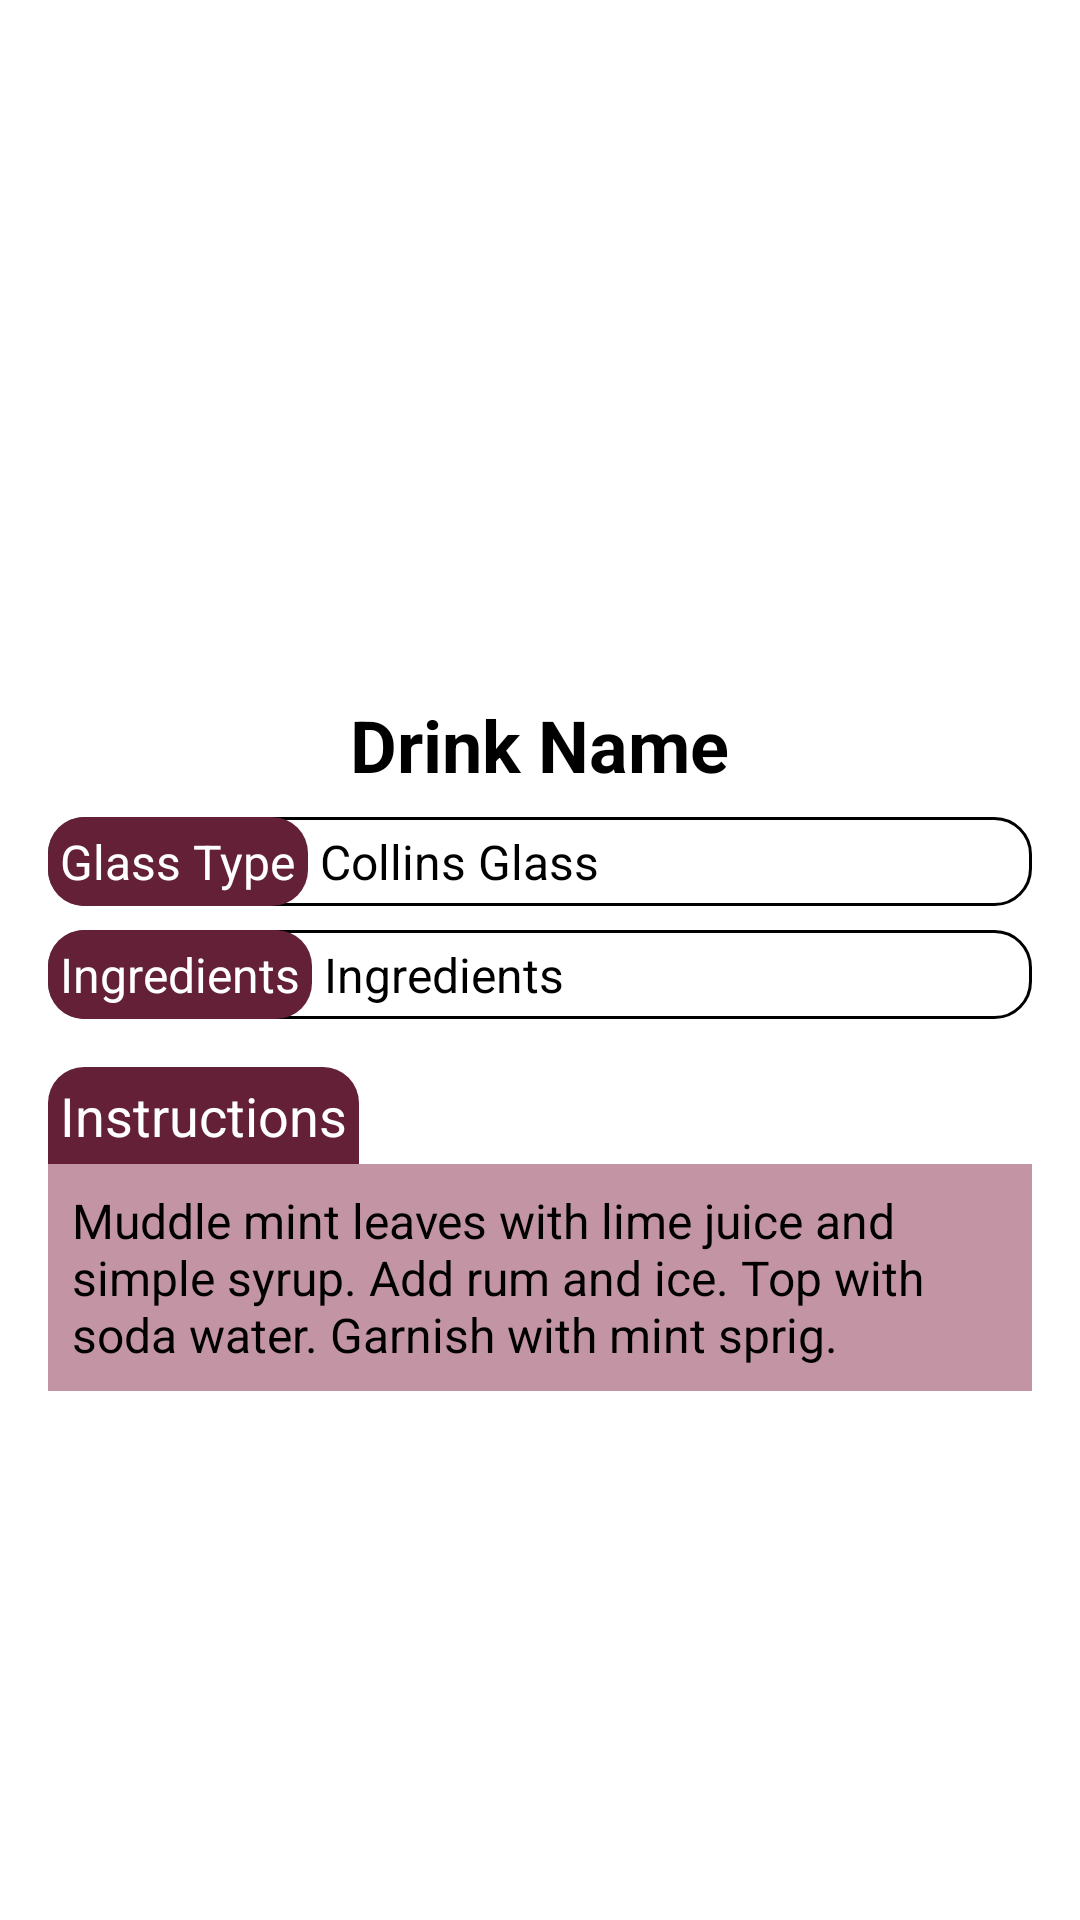

This screen was rendered from an Android layout file. Write that file and the resources it references.
<!-- AndroidManifest.xml: application theme Theme.GoodDrinks -->
<!-- res/layout/random_drink.xml -->
<?xml version="1.0" encoding="utf-8"?>
<LinearLayout xmlns:android="http://schemas.android.com/apk/res/android"
    android:layout_width="match_parent"
    android:layout_height="match_parent"
    android:orientation="vertical"
    android:padding="16dp"
    android:background="@android:color/white">

    <ImageView
        android:id="@+id/drinkImage"
        android:layout_width="200dp"
        android:layout_height="200dp"
        android:layout_gravity="center_horizontal"
        android:src="@drawable/placeholder_image" />

    <TextView
        android:id="@+id/drinkName"
        android:layout_width="wrap_content"
        android:layout_height="wrap_content"
        android:layout_gravity="center_horizontal"
        android:layout_marginTop="16dp"
        android:text="Drink Name"
        android:textColor="@android:color/black"
        android:textSize="24sp"
        android:textStyle="bold" />

    <LinearLayout
        android:layout_width="match_parent"
        android:layout_height="wrap_content"
        android:orientation="horizontal"
        android:background="@drawable/border_background"
        android:layout_marginTop="8dp">

        <TextView
            android:id="@+id/glassTypeLabel"
            android:layout_width="wrap_content"
            android:layout_height="wrap_content"
            android:background="@drawable/rounded_rectangle_primary_color"
            android:text="Glass Type"
            android:padding="4dp"
            android:textColor="@android:color/white"
            android:textSize="16sp" />

        <TextView
            android:id="@+id/glassType"
            android:layout_width="wrap_content"
            android:layout_height="wrap_content"
            android:text="Collins Glass"
            android:textColor="@android:color/black"
            android:textSize="16sp"
            android:padding="4dp" />

    </LinearLayout>
    <LinearLayout
        android:layout_width="match_parent"
        android:layout_height="wrap_content"
        android:orientation="horizontal"
        android:background="@drawable/border_background"
        android:layout_marginTop="8dp">

        <TextView
            android:id="@+id/ingredientsLabel"
            android:layout_width="wrap_content"
            android:layout_height="wrap_content"
            android:background="@drawable/rounded_rectangle_primary_color"
            android:text="Ingredients"
            android:padding="4dp"
            android:textColor="@android:color/white"
            android:textSize="16sp" />

        <TextView
            android:id="@+id/ingredients"
            android:layout_width="wrap_content"
            android:layout_height="wrap_content"
            android:text="Ingredients"
            android:textColor="@android:color/black"
            android:textSize="16sp"
            android:padding="4dp" />

    </LinearLayout>

    <TextView
        android:id="@+id/instructionsLabel"
        android:layout_width="wrap_content"
        android:layout_height="wrap_content"
        android:text="Instructions"
        android:background="@drawable/rounded_rectangle_top"
        android:padding="4dp"
        android:textColor="@android:color/white"
        android:textSize="18sp"
        android:layout_marginTop="16dp" />

    <TextView
        android:id="@+id/instructionsText"
        android:layout_width="match_parent"
        android:layout_height="wrap_content"
        android:text="Muddle mint leaves with lime juice and simple syrup. Add rum and ice. Top with soda water. Garnish with mint sprig."
        android:textColor="@android:color/black"
        android:textSize="16sp"
        android:background="@color/colorBackground"
        android:padding="8dp" />

</LinearLayout>
<!-- resources referenced by this layout -->
<resources>
  <color name="colorBackground">#C394A4</color>
  <!-- drawable border_background (drawable) -->
  <?xml version="1.0" encoding="utf-8"?>
  <shape xmlns:android="http://schemas.android.com/apk/res/android">
      <solid android:color="@android:color/transparent" />
      <stroke
          android:width="1dp"
          android:color="@android:color/black" />
      <corners android:radius="12dp" />
  </shape>
  <!-- drawable rounded_rectangle_primary_color (drawable) -->
  <?xml version="1.0" encoding="utf-8"?>
  <shape xmlns:android="http://schemas.android.com/apk/res/android">
      <solid android:color="@color/colorPrimary" />
      <corners android:radius="12dp" />
  </shape>
  <!-- drawable rounded_rectangle_top (drawable) -->
  <?xml version="1.0" encoding="utf-8"?>
  <shape xmlns:android="http://schemas.android.com/apk/res/android">
      <solid android:color="@color/colorPrimary" />
      <corners
          android:topLeftRadius="12dp"
          android:topRightRadius="12dp"
          android:bottomLeftRadius="0dp"
          android:bottomRightRadius="0dp" />
  </shape>
  <style name="Theme.GoodDrinks" parent="android:Theme.Material.Light.NoActionBar" />
  <color name="colorPrimary">#632037</color>
</resources>
